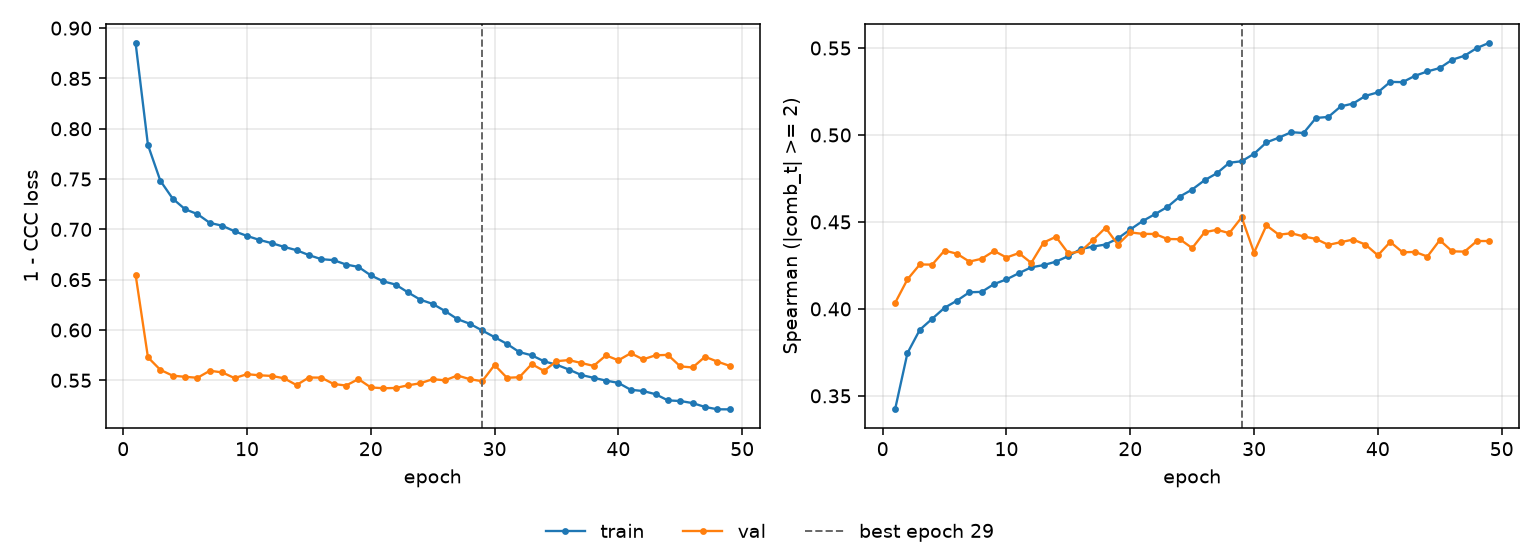

The file beside this chart, header and first rows:
epoch, tr_loss, vl_loss, tr_sp, vl_sp, is_best
1, 0.8854, 0.6551, 0.3422, 0.4034, False
2, 0.7838, 0.5728, 0.3746, 0.417, False
3, 0.7483, 0.5604, 0.388, 0.4256, False
4, 0.7305, 0.5546, 0.3943, 0.4255, False
5, 0.72, 0.5534, 0.4007, 0.4336, False
6, 0.7152, 0.5525, 0.4047, 0.4317, False
7, 0.7064, 0.5595, 0.4096, 0.4272, False
8, 0.7036, 0.5578, 0.4098, 0.4288, False
9, 0.6981, 0.5522, 0.4143, 0.4333, False
10, 0.6935, 0.5561, 0.417, 0.4295, False
11, 0.6895, 0.555, 0.4205, 0.4321, False
12, 0.6863, 0.5543, 0.4239, 0.4264, False
13, 0.6826, 0.552, 0.4252, 0.4382, False
14, 0.6793, 0.5452, 0.4272, 0.4415, False
15, 0.6744, 0.5528, 0.4303, 0.4319, False
16, 0.6704, 0.5526, 0.4344, 0.4331, False
17, 0.6694, 0.5463, 0.4359, 0.4396, False
18, 0.665, 0.5448, 0.437, 0.4466, False
19, 0.6627, 0.5512, 0.4405, 0.437, False
20, 0.6543, 0.5429, 0.4457, 0.444, False
21, 0.6484, 0.5421, 0.4505, 0.4431, False
22, 0.6452, 0.5423, 0.4545, 0.4431, False
23, 0.6374, 0.545, 0.4586, 0.4402, False
24, 0.6301, 0.547, 0.4646, 0.4401, False
25, 0.6259, 0.5511, 0.4686, 0.435, False
26, 0.6188, 0.55, 0.474, 0.4441, False
27, 0.6108, 0.5547, 0.478, 0.4455, False
28, 0.6062, 0.5511, 0.484, 0.4436, False
29, 0.5995, 0.5491, 0.4849, 0.4527, True
30, 0.5929, 0.5652, 0.4892, 0.4324, False
31, 0.5862, 0.5525, 0.4957, 0.448, False
32, 0.578, 0.553, 0.4984, 0.4426, False
33, 0.5748, 0.5661, 0.5016, 0.4435, False
34, 0.5688, 0.5593, 0.5011, 0.4417, False
35, 0.5655, 0.569, 0.5098, 0.4402, False
36, 0.5607, 0.5701, 0.5104, 0.4368, False
37, 0.5553, 0.5672, 0.5164, 0.4384, False
38, 0.5524, 0.5643, 0.5181, 0.4399, False
39, 0.5497, 0.5747, 0.5225, 0.437, False
40, 0.5474, 0.5699, 0.5245, 0.4308, False
41, 0.5405, 0.5769, 0.5305, 0.4385, False
42, 0.5393, 0.5708, 0.5304, 0.4325, False
43, 0.5362, 0.5748, 0.534, 0.4328, False
44, 0.53, 0.5752, 0.5365, 0.4301, False
45, 0.5294, 0.5638, 0.5385, 0.4395, False
46, 0.5273, 0.5627, 0.5432, 0.4331, False
47, 0.5235, 0.5734, 0.5456, 0.4329, False
48, 0.5212, 0.5686, 0.55, 0.439, False
49, 0.5211, 0.5643, 0.553, 0.439, False
